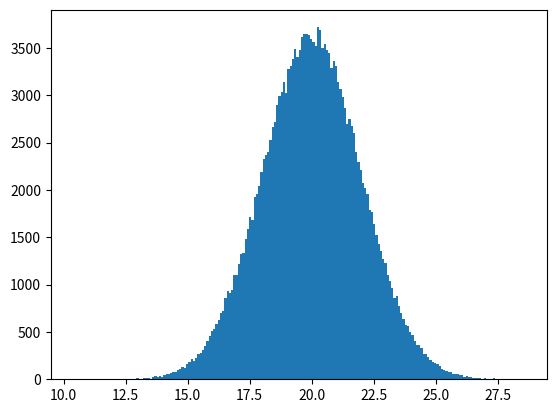

Write the Python code that produced this figure.
import numpy
import matplotlib.pyplot as plt
x = numpy.random.normal(20.0,2.0,200000)

plt.hist(x,200)
plt.show()